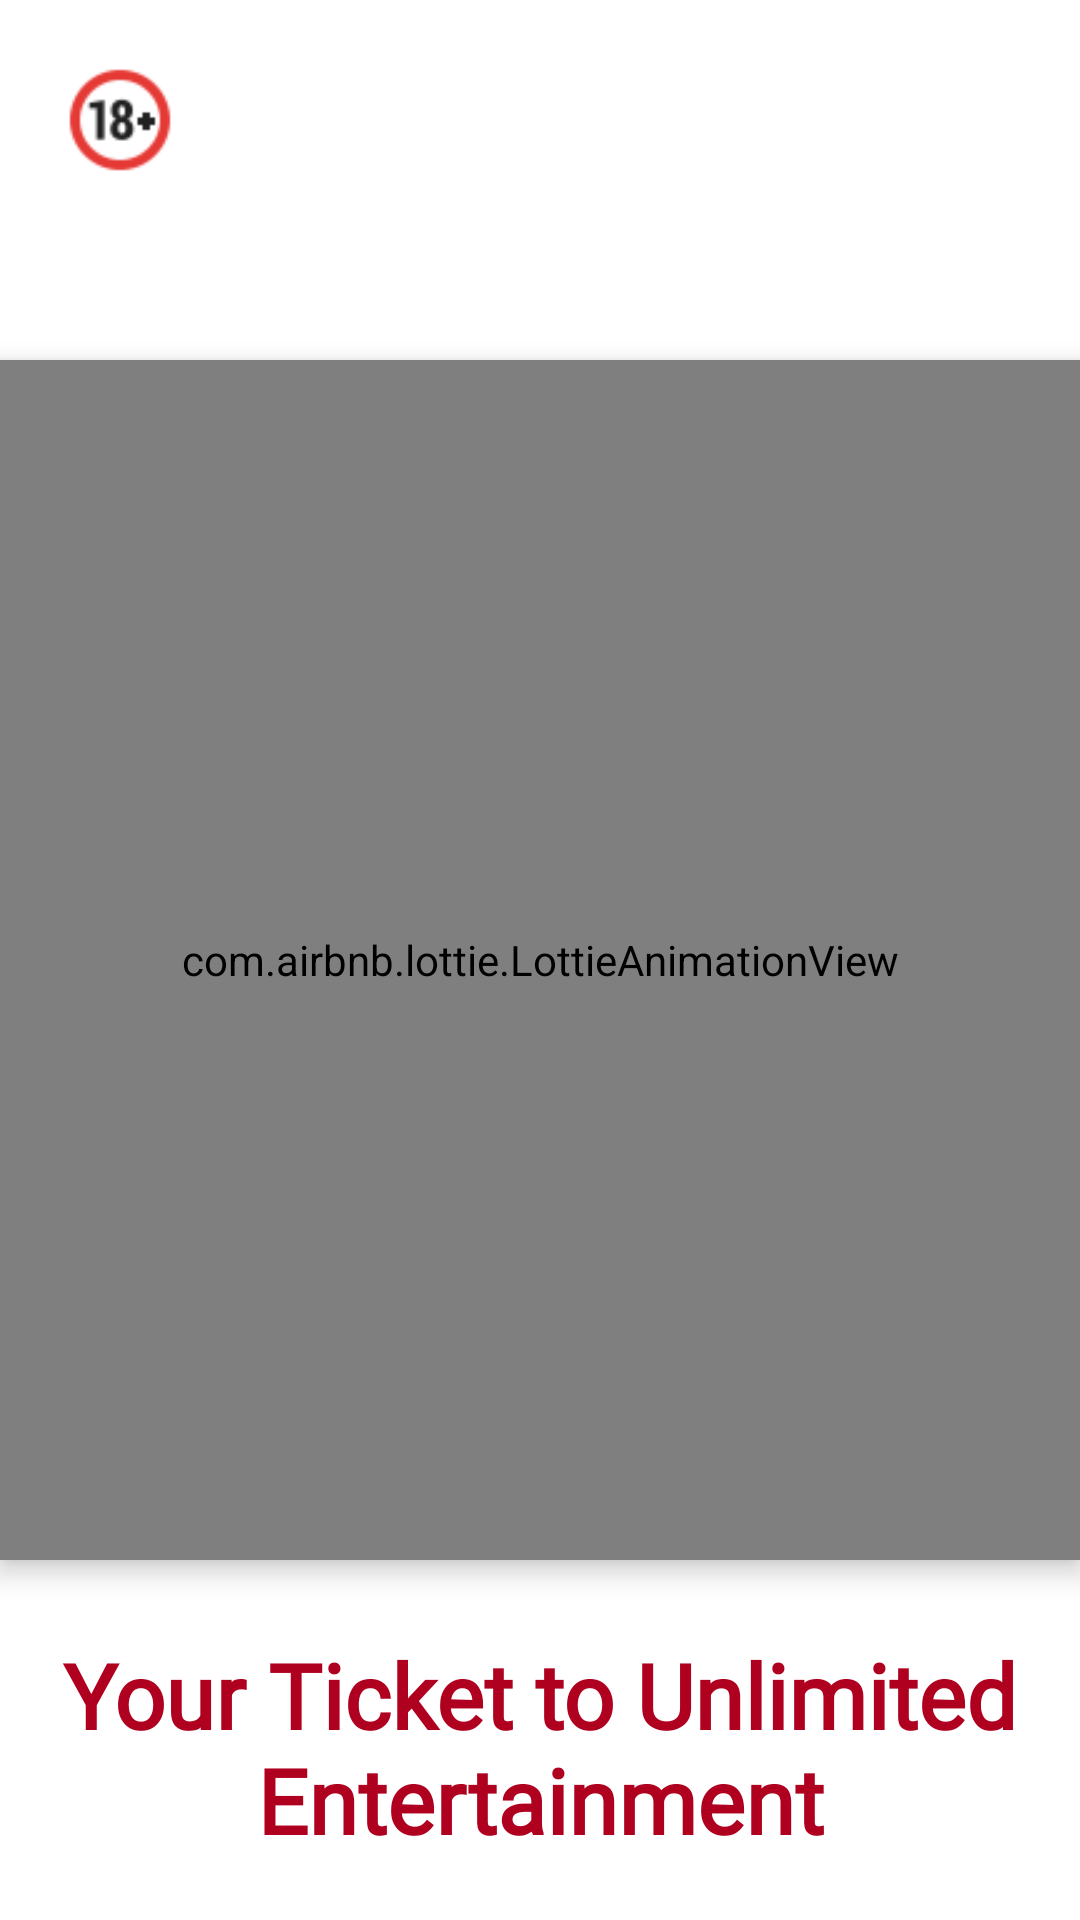

The Android layout XML behind this screen, and the referenced resources:
<!-- AndroidManifest.xml: application theme Theme.Cinelix -->
<!-- res/layout/activity_splashscreen.xml -->
<?xml version="1.0" encoding="utf-8"?>
<RelativeLayout
    xmlns:android="http://schemas.android.com/apk/res/android"
    xmlns:tools="http://schemas.android.com/tools"
    xmlns:app="http://schemas.android.com/apk/res-auto"
    android:layout_width="match_parent"
    android:layout_height="match_parent"
    android:background="@color/white"
    tools:context="Splashscreen">

    <ImageView
        android:layout_width="40dp"
        android:layout_height="40dp"
        android:layout_marginLeft="20dp"
        android:background="@drawable/eighteenplus"
        android:layout_marginTop="20dp"/>

    <TextView
        android:id="@+id/appName"
        android:layout_width="wrap_content"
        android:layout_height="wrap_content"
        android:layout_alignParentBottom="true"
        android:layout_centerHorizontal="true"
        android:layout_marginStart="20dp"
        android:layout_marginTop="20dp"
        android:layout_marginEnd="20dp"
        android:layout_marginBottom="20dp"
        android:fontFamily="@font/akaya_telivigala"
        android:gravity="center"
        android:text="Your Ticket to Unlimited Entertainment"
        android:textColor="@color/error"
        android:textSize="30dp"
        android:textStyle="bold" />

    <com.airbnb.lottie.LottieAnimationView
        android:id="@+id/Lottie"
        android:layout_width="400dp"
        android:layout_height="400dp"
        android:layout_centerInParent="true"
        android:elevation="5dp"
        app:lottie_autoPlay="true"
        app:lottie_rawRes="@raw/moviz" />

</RelativeLayout>
<!-- resources referenced by this layout -->
<resources>
  <color name="error">#B00020</color>
  <color name="white">#FFFFFFFF</color>
  <!-- drawable eighteenplus: png bitmap (drawable, 1489 bytes) -->
  <style name="Theme.Cinelix" parent="Base.Theme.Cinelix" />
  <style name="Base.Theme.Cinelix" parent="Theme.AppCompat.DayNight.DarkActionBar">
          
          
          <item name="colorPrimaryDark">@color/primary</item>
          <item name="colorPrimary">@color/primary</item>
          <item name="colorBackgroundFloating">@color/primary</item>
      </style>
  <color name="primary">#AA336A</color>
</resources>
